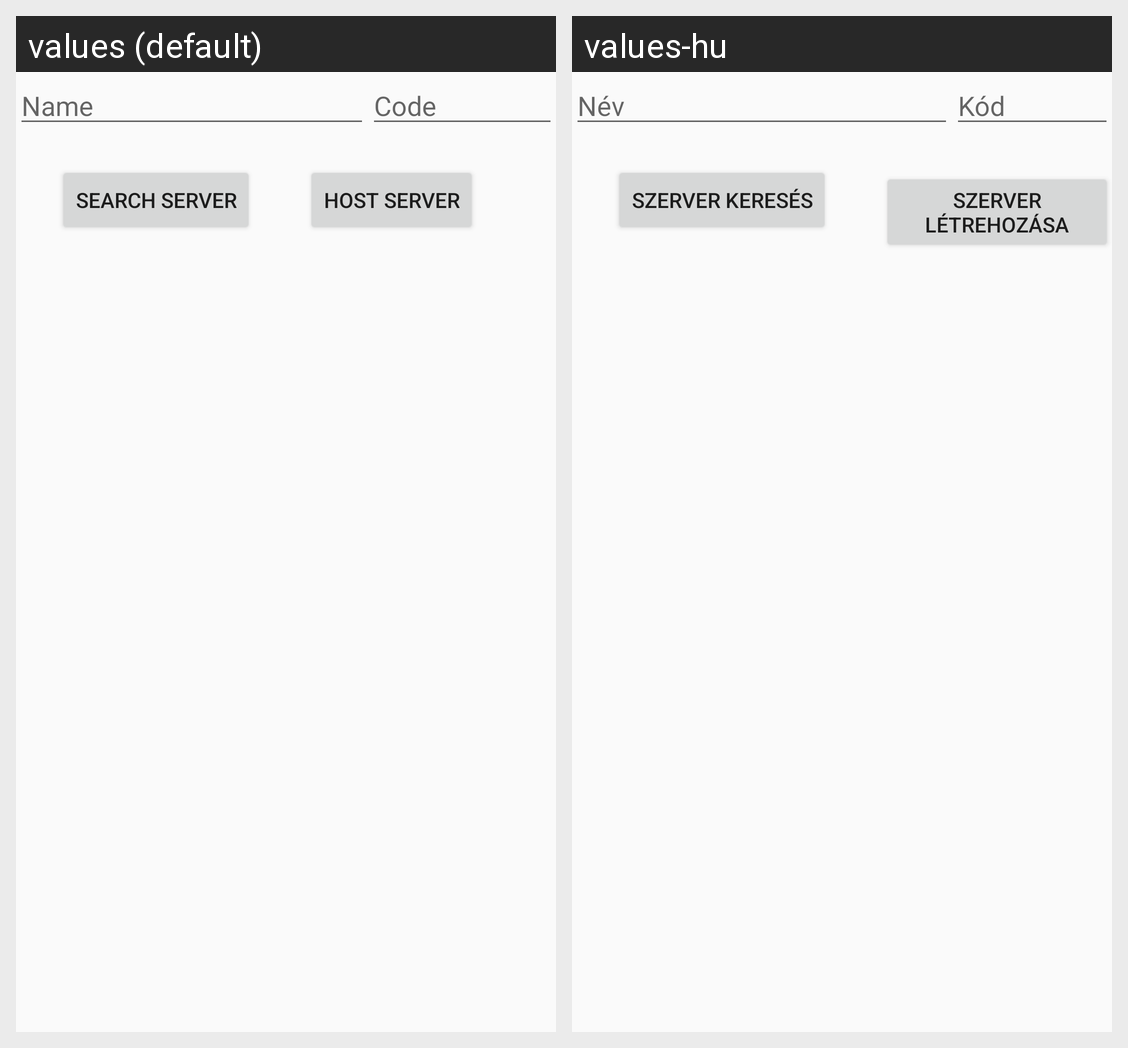

Strings drawn on this Android screen and how each of the app's shown locales translates them:
Android screen res/layout/activity_connect.xml rendered under 2 locales, left to right: values (default), values-hu. Device: Nexus 5 (rendered at 1080×1920; each locale shown at half size, 540×960, under a caption strip naming it); theme AppTheme.
Strings drawn on this screen, with the default value and each locale's value (text and hints the layout hard-codes, and strings that could not be matched under every locale, appear in the picture but are not listed):

name_editText
  values: Name
  values-hu: Név

code
  values: Code
  values-hu: Kód

searchServer_button
  values: Search Server
  values-hu: Szerver keresés

hostServer_button
  values: Host Server
  values-hu: Szerver létrehozása
